Run: headless pygame with SDL's dummy video driver; simulated clock (each Clock.tick advances the game by its frame time, no real sleeping); random seed 0; keys injected as events and as key.get_pressed() state; no mouse input.
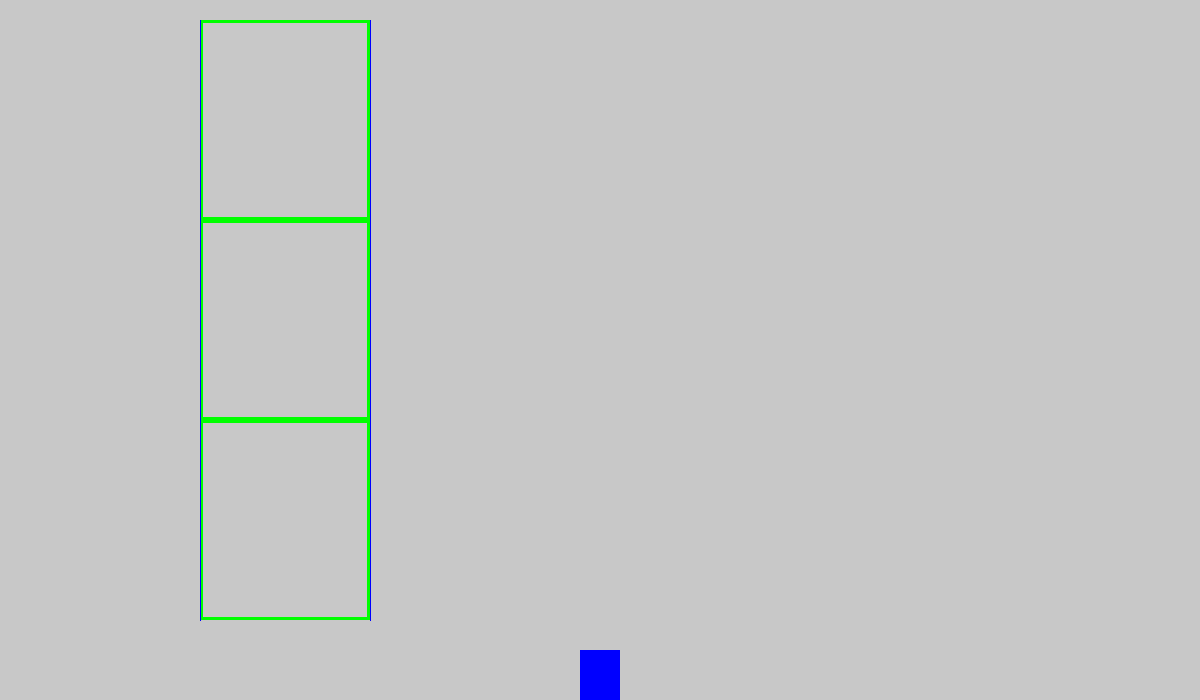
Frame 1 of 4 · flips 1–60 · no input
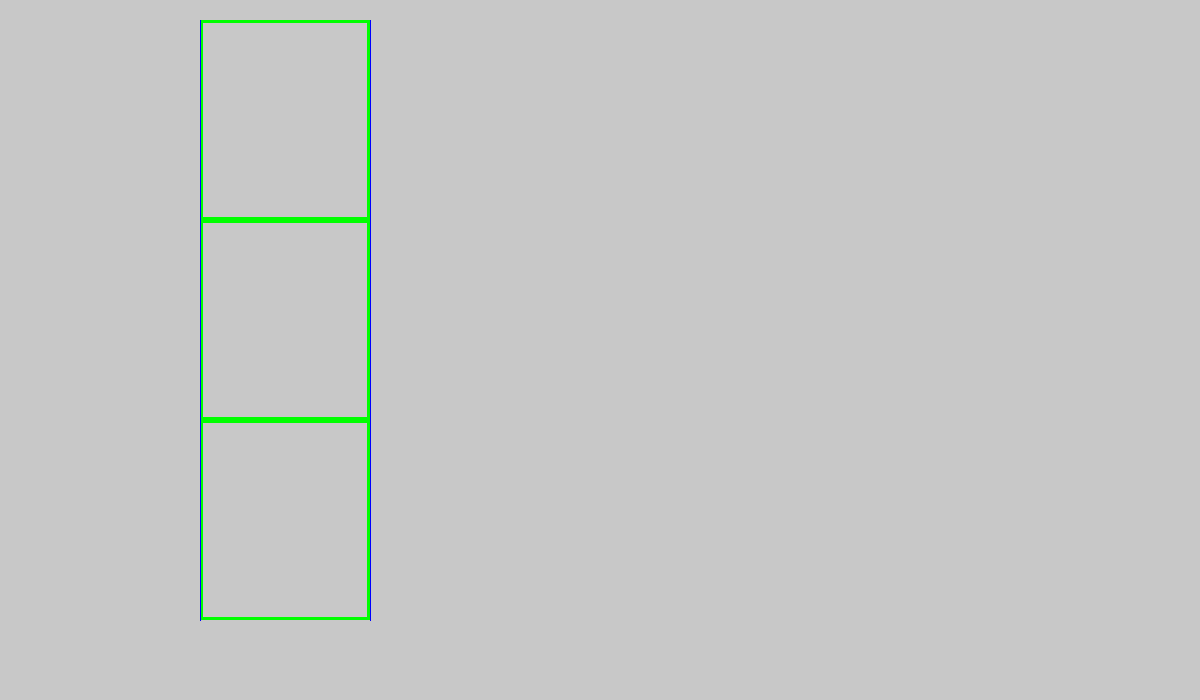
Frame 2 of 4 · flips 61–180 · tapped SPACE, RETURN · held RIGHT (→), D
Frame 3 of 4 · flips 181–300 · held DOWN (↓), S · screen unchanged from frame 2, image omitted
Frame 4 of 4 · flips 301–420 · held LEFT (←), A, UP (↑), W · screen same as frame 1, image omitted

The pygame program that drew these frames:

import pygame
pygame.init()
w = 1200
h = 700
sc = pygame.display.set_mode((w, h))
clock = pygame.time.Clock()
                               # цвета
white = (200, 200, 200)
blue = (0, 0, 255)
green = (0, 255, 0)
black = (0, 0, 0)
graund=h-70                           # уровень земли
#     действия
jump=1
jump_1=30
jump_2=0
vhod_y=0
vhod_x=0
caunt=[]
work=""
#     этажи
vy = 20
ny = 620
lx = 200
px = 370
mis_x = 500
mis_y = 20
speed = 10
                            # поверхности
hero=pygame.Surface((40,50))
hero.fill(blue)

rect=hero.get_rect()
rect.bottom=h
rect.centerx=w/2

while 1:
    for event in pygame.event.get():
        if event.type == pygame.QUIT:
            exit()
        if event.type == pygame.KEYDOWN:
            if event.key == pygame.K_SPACE:
                jump =- jump_1
            if event.key ==pygame.K_v:
                vhod_y=1
            if event.key ==pygame.K_1:
                caunt+=["at_1"]
            if event.key ==pygame.K_2:
                caunt+=["at_2"]
            if event.key ==pygame.K_3:
                caunt+=["at_3"]
    keys = pygame.key.get_pressed()
    #         перемещение клавишами
    if keys[pygame.K_LEFT]:
        rect.centerx-=20
    if keys[pygame.K_RIGHT]:
        rect.centerx+=20
    if keys[pygame.K_UP]:
        rect.bottom-=10
    if keys[pygame.K_DOWN]:
        rect.bottom+=10
    #     вход в здание

    if len(caunt)>0:
        work=caunt[0]

    if vhod_y==1 and rect.centery>vy+500:
        rect.bottom-=4
        if rect.centery<=vy+500:
            vhod_y=0
            vhod_x=1
    if vhod_x==1:
        rect.centerx-=4
        if rect.centerx<=285:
            vhod_x=0
    if "at_2"==work:
        if rect.centery<=vy+300:
            rect.centery+=4
            if rect.centery>=vy+300:
                caunt = caunt[1:]
                work = ""
        if rect.centery>=vy+300:
            rect.centery-=4
            if rect.centery<=vy+300:
                caunt = caunt[1:]
                work = ""
    if "at_1"==work:
        if vy+495<=rect.centery<=vy+500:
            caunt=caunt[1:]
            work=""
        if rect.centery<=vy+500:
            rect.centery+=4
        if rect.centery >= vy + 500:
            rect.centery -= 4

    if "at_3"==work:
        if rect.centery<=vy+100:
            caunt = caunt[1:]
            work = ""
        rect.centery-=4



    if jump<0:
        rect.bottom += jump
        jump+=1
    if jump==0 and jump_2<=jump_1:
        rect.bottom+=jump_2
        jump_2+=1

    if jump_2>jump_1:
        jump=1
        jump_2=0

    sc.fill(white)
    sc.blit(hero, rect)
    pygame.draw.rect(sc, green, (lx, vy, 170, 200), 3)
    pygame.draw.rect(sc, green, (lx, vy + 200, 170, 200), 3)
    pygame.draw.rect(sc, green, (lx, vy + 400, 170, 200), 3)
    # pygame.draw.rect(sc, green, (mis_x, mis_y, 170, 200), 3)
    pygame.draw.line(sc, blue, (lx, vy), (lx, ny))
    pygame.draw.line(sc, blue, (px, vy), (px, ny))
    pygame.display.update()
    clock.tick(30)
